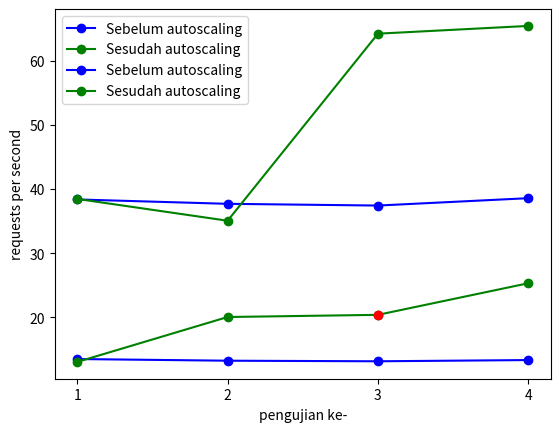

Write the Python code that produced this figure.
import matplotlib.pyplot as plt

iteration = ["1", "2", "3", "4"]

home_before_y   = [38.38, 37.70, 37.43, 38.58]
home_after_y    = [38.46, 35.06, 64.26, 65.47]

plt.plot(iteration, home_before_y, '-ob', label="Sebelum autoscaling")
plt.plot(iteration, home_after_y, '-og', label="Sesudah autoscaling")
plt.ylabel("requests per second")
plt.xlabel("pengujian ke-")
plt.legend(loc="upper left")
plt.show()

iteration = ["1", "2", "3", "4"]

profile_before_y   = [13.47, 13.21, 13.12, 13.31]
profile_after_y    = [13.02, 20.03, 20.37, 25.30]

plt.plot(iteration, profile_before_y, '-ob', label="Sebelum autoscaling")
plt.plot(iteration, profile_after_y, '-og', label="Sesudah autoscaling")
plt.plot(["3"], profile_after_y[2], 'or')
plt.ylabel("requests per second")
plt.xlabel("pengujian ke-")
plt.legend(loc="upper left")
plt.show()